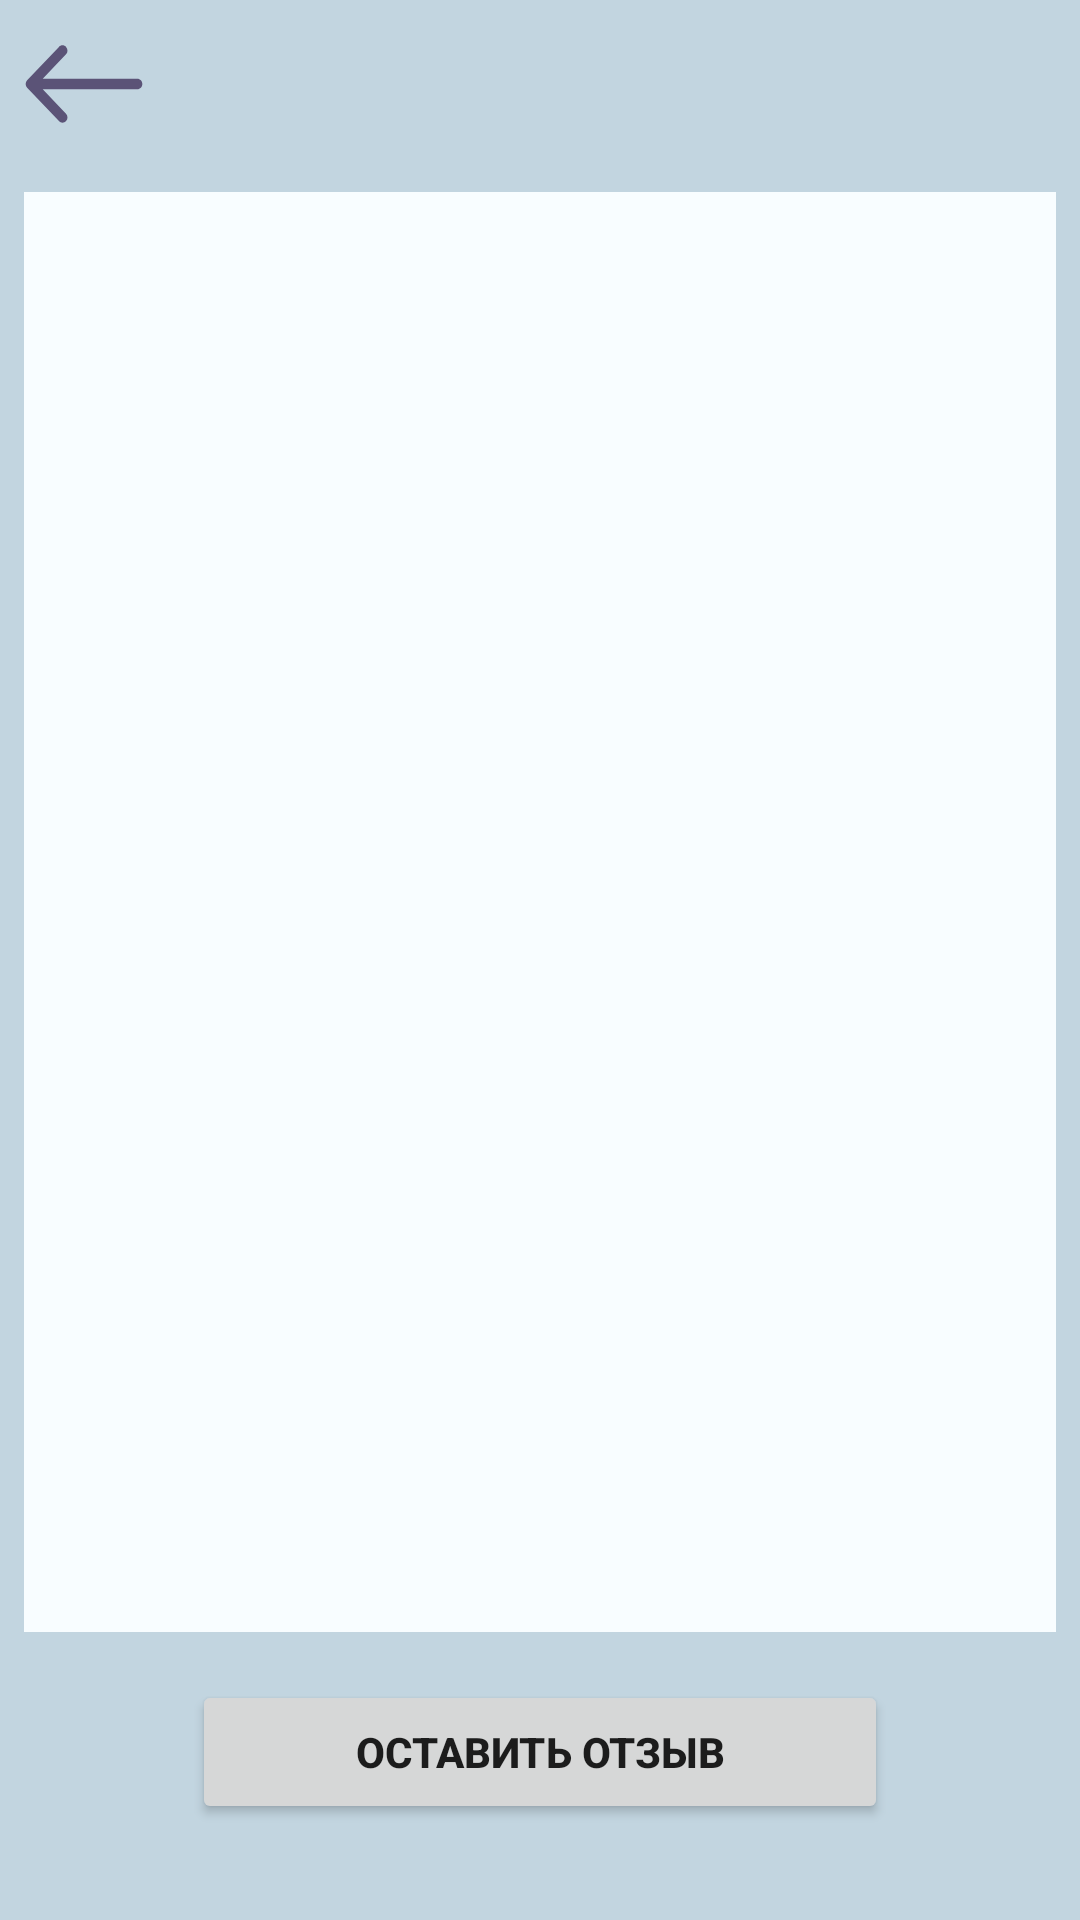

Produce the Android XML layout that renders to this screen, including the resource entries it uses.
<!-- AndroidManifest.xml: application theme Theme.TiNimal -->
<!-- res/layout/fragment_reviews_other.xml -->
<?xml version="1.0" encoding="utf-8"?>
<LinearLayout xmlns:android="http://schemas.android.com/apk/res/android"
    android:layout_width="match_parent"
    android:layout_height="match_parent"
    xmlns:app="http://schemas.android.com/apk/res-auto"
    xmlns:tools="http://schemas.android.com/tools"
    android:background="@color/primary_dark"
    android:orientation="vertical">

    <com.google.android.material.appbar.MaterialToolbar
        android:id="@+id/appBarInfo"
        android:layout_width="match_parent"
        android:layout_height="?attr/actionBarSize"
        app:navigationIcon="@drawable/ic_arrow" />

<androidx.recyclerview.widget.RecyclerView
    android:layout_weight="1"
    android:id="@+id/reviewsRecycleView"
    android:layout_width="match_parent"
    android:layout_height="0dp"
    android:layout_marginTop="8dp"
    android:layout_marginHorizontal="8dp"
    android:background="#F8FDFF"
    tools:listitem="@layout/item_review"
    >


</androidx.recyclerview.widget.RecyclerView>



    <Button

        android:id="@+id/reviewsButton"
        android:layout_width="match_parent"
        android:layout_height="wrap_content"
        android:layout_marginHorizontal="64dp"
        android:layout_marginTop="16dp"
        android:layout_marginBottom="32dp"
        android:text="Оставить отзыв"
        android:textStyle="bold"
        app:cornerRadius="12dip"
        app:strokeColor="@color/hint_text_color"
        app:strokeWidth="1dp" />
</LinearLayout>
<!-- res/layout/item_review.xml (included above) -->
<?xml version="1.0" encoding="utf-8"?>
<androidx.constraintlayout.widget.ConstraintLayout xmlns:android="http://schemas.android.com/apk/res/android"
    android:layout_width="match_parent"
    android:layout_height="wrap_content"
    xmlns:tools="http://schemas.android.com/tools"
    xmlns:app="http://schemas.android.com/apk/res-auto"
    android:paddingBottom="8dp"
    android:background="@drawable/custom_frame_rectangle">

    <TextView
        android:id="@+id/starCountTextViewProfile2"
        android:layout_width="wrap_content"
        android:layout_height="wrap_content"
        android:layout_marginEnd="56dp"
        android:textColor="@color/black"
        android:textSize="12sp"
        app:layout_constraintBottom_toBottomOf="@+id/starImageViewReviews"
        app:layout_constraintEnd_toEndOf="parent"
        app:layout_constraintTop_toTopOf="@+id/starImageViewReviews"
        app:layout_constraintVertical_bias="0.0"
        tools:text="255" />

    <ImageView
        android:id="@+id/avatarImageView"
        android:layout_width="92dp"
        android:layout_height="92dp"
        android:layout_marginStart="16dp"
        android:layout_marginTop="16dp"
        app:layout_constraintStart_toStartOf="parent"
        app:layout_constraintTop_toTopOf="parent"
        tools:src="@drawable/avatar" />


    <ImageView
        android:id="@+id/starImageViewReviews"
        android:layout_width="20dp"
        android:layout_height="20dp"
        android:layout_marginEnd="8dp"
        android:src="@drawable/ic_star_stroke"
        app:layout_constraintEnd_toStartOf="@+id/starCountTextViewProfile2"
        app:layout_constraintTop_toTopOf="@+id/nameTextView"/>

    <TextView
        android:id="@+id/nameTextView"
        android:layout_width="wrap_content"
        android:layout_height="wrap_content"
        android:layout_marginStart="16dp"
        android:textColor="@color/black"
        android:textSize="16sp"
        android:textStyle="bold"
        app:layout_constraintStart_toEndOf="@+id/avatarImageView"
        app:layout_constraintTop_toTopOf="@+id/avatarImageView"
        tools:text="Джордж" />

    <TextView
        android:id="@+id/dataTextView"
        android:layout_width="wrap_content"
        android:layout_height="wrap_content"
        android:layout_marginStart="16dp"
        android:layout_marginTop="8dp"
        android:textSize="12sp"
        android:textColor="@color/black"

        app:layout_constraintStart_toEndOf="@+id/avatarImageView"
        app:layout_constraintTop_toBottomOf="@+id/nameTextView"
        tools:text="1 марта 2022  15:33" />

    <TextView
        android:id="@+id/textTextView"
        android:layout_width="0dp"
        android:layout_height="wrap_content"
        android:layout_marginStart="16dp"
        android:layout_marginTop="8dp"
        android:textColor="@color/black"
        android:textSize="14sp"
        app:layout_constraintEnd_toEndOf="parent"
        app:layout_constraintStart_toEndOf="@+id/avatarImageView"
        app:layout_constraintTop_toBottomOf="@+id/dataTextView"
        tools:text="Торгуется, не рекомендую." />

</androidx.constraintlayout.widget.ConstraintLayout>
<!-- resources referenced by this layout -->
<resources>
  <color name="black">#FF000000</color>
  <color name="hint_text_color">#E4EFF4</color>
  <color name="primary_dark">#C2D5E0</color>
  <!-- drawable avatar: png bitmap (drawable, 37402 bytes) -->
  <!-- drawable custom_frame_rectangle (drawable) -->
  <?xml version="1.0" encoding="utf-8"?>
  <shape xmlns:android="http://schemas.android.com/apk/res/android"
      android:shape="rectangle">
  
      <solid android:color="@color/white" />
  
      <corners android:radius="12dip" />
  
  
  </shape>
  <!-- drawable ic_arrow (drawable) -->
  <vector xmlns:android="http://schemas.android.com/apk/res/android"
      android:width="40dp"
      android:height="28dp"
      android:viewportWidth="36"
      android:viewportHeight="24">
    <path
        android:pathData="M34,13.5C34.828,13.5 35.5,12.828 35.5,12C35.5,11.172 34.828,10.5 34,10.5V13.5ZM0.939,10.939C0.354,11.525 0.354,12.475 0.939,13.061L10.485,22.607C11.071,23.192 12.021,23.192 12.607,22.607C13.192,22.021 13.192,21.071 12.607,20.485L4.121,12L12.607,3.515C13.192,2.929 13.192,1.979 12.607,1.393C12.021,0.808 11.071,0.808 10.485,1.393L0.939,10.939ZM34,10.5L2,10.5V13.5L34,13.5V10.5Z"
        android:fillColor="#5B5377"/>
  </vector>
  <!-- drawable ic_star_stroke (drawable) -->
  <vector xmlns:android="http://schemas.android.com/apk/res/android"
      android:width="40dp"
      android:height="38dp"
      android:viewportWidth="40"
      android:viewportHeight="38">
    <path
        android:pathData="M19.049,2.163C19.348,1.242 20.652,1.242 20.951,2.163L24.213,12.202C24.614,13.438 25.766,14.275 27.066,14.275H37.621C38.59,14.275 38.993,15.514 38.209,16.084L29.67,22.288C28.618,23.052 28.178,24.406 28.58,25.642L31.841,35.68C32.141,36.602 31.086,37.368 30.303,36.798L21.763,30.594C20.712,29.83 19.288,29.83 18.237,30.594L9.697,36.798C8.914,37.368 7.859,36.602 8.159,35.68L11.42,25.642C11.822,24.406 11.382,23.052 10.33,22.288L1.791,16.084C1.007,15.514 1.41,14.275 2.379,14.275H12.934C14.234,14.275 15.386,13.438 15.787,12.202L19.049,2.163Z"
        android:strokeWidth="2"
        android:fillColor="#00000000"
        android:strokeColor="#343434"/>
  </vector>
  <style name="Theme.TiNimal" parent="Theme.MaterialComponents.DayNight.NoActionBar">
          
          <item name="colorPrimary">@color/primary_dark</item>
          <item name="colorPrimaryVariant">@color/purple_700</item>
          <item name="colorOnPrimary">@color/white</item>
          
          <item name="colorSecondary">@color/teal_200</item>
          <item name="colorSecondaryVariant">@color/teal_700</item>
          <item name="colorOnSecondary">@color/black</item>
          
          <item name="android:statusBarColor" tools:targetApi="l">?attr/colorPrimaryVariant</item>
          
      </style>
  <color name="white">#FFFFFFFF</color>
  <color name="purple_700">#FF3700B3</color>
  <color name="teal_200">#FF03DAC5</color>
  <color name="teal_700">#FF018786</color>
</resources>
